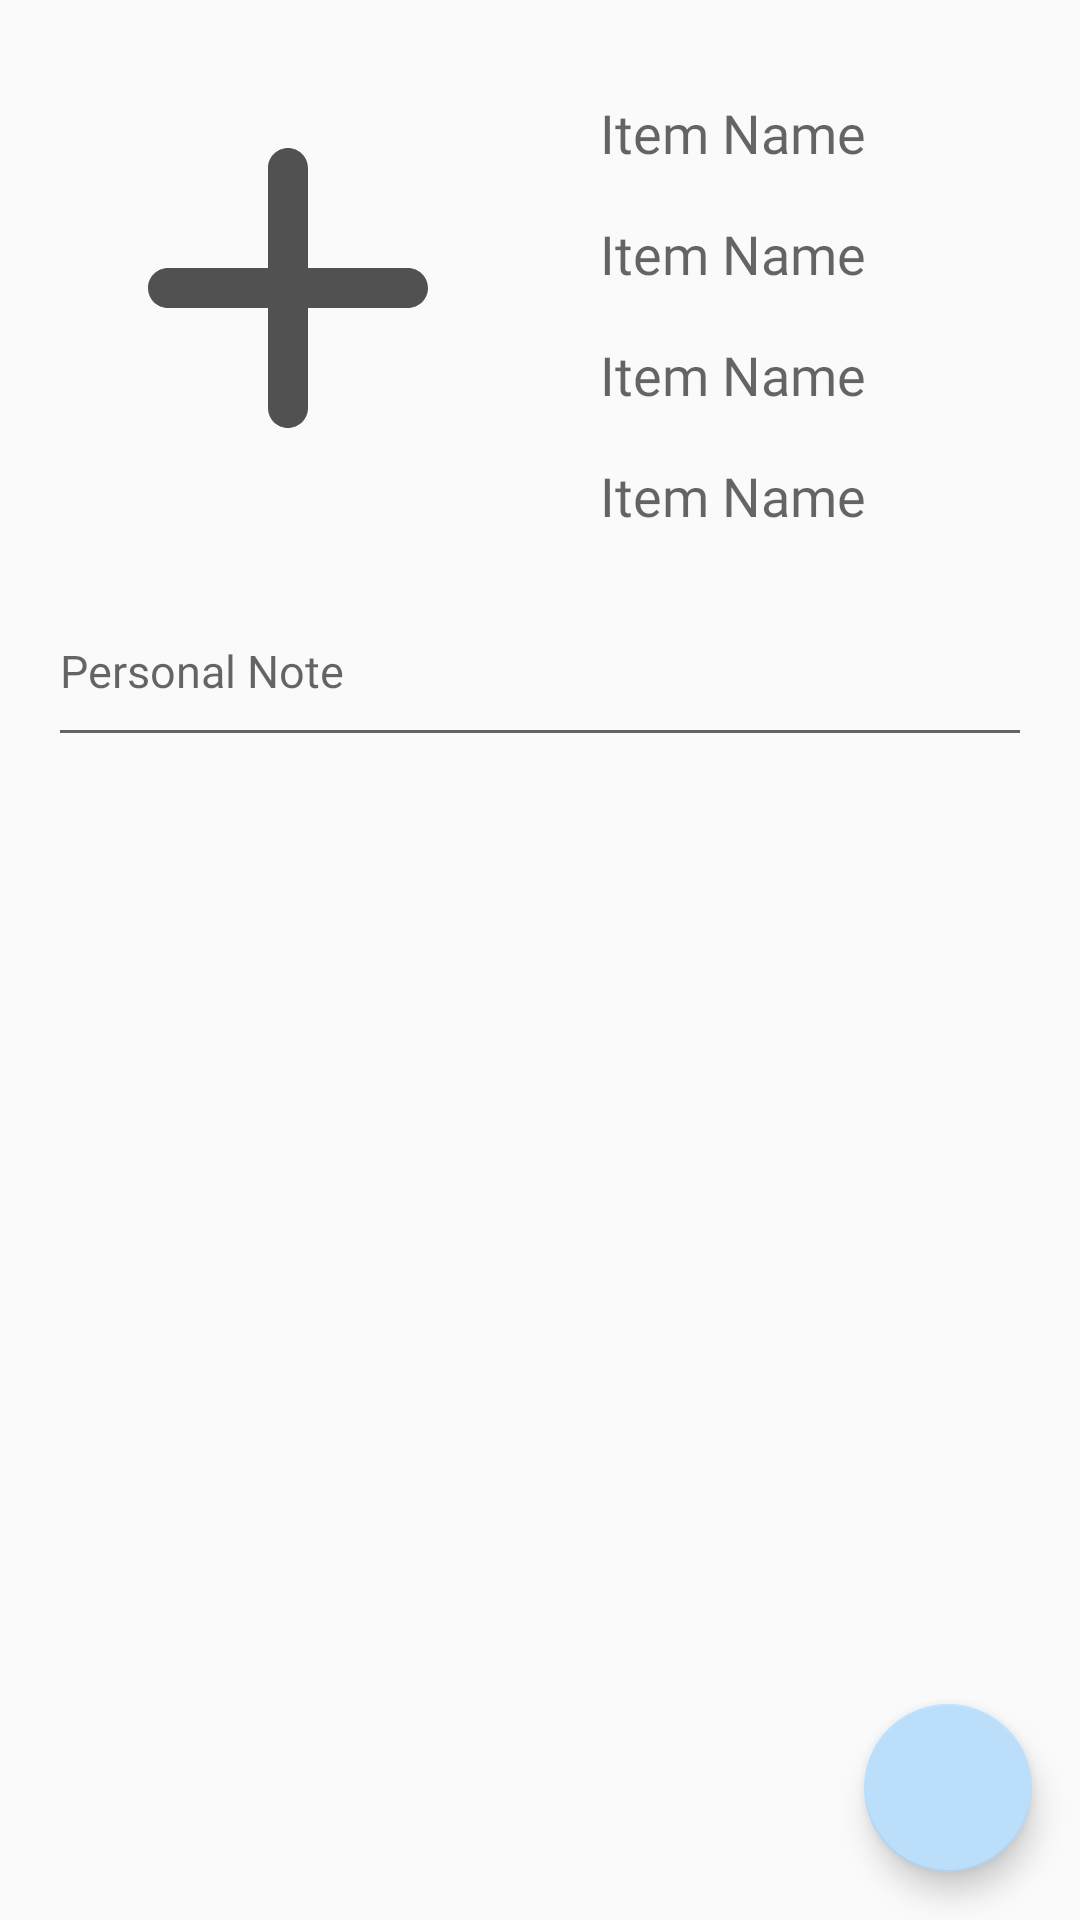

Here is an Android app screen rendered from its layout file. Give the layout XML and the strings, colors and styles it references.
<!-- AndroidManifest.xml: application theme AppTheme -->
<!-- res/layout/fragment_clothes_detail.xml -->
<?xml version="1.0" encoding="utf-8"?>
<androidx.constraintlayout.widget.ConstraintLayout xmlns:android="http://schemas.android.com/apk/res/android"
    xmlns:app="http://schemas.android.com/apk/res-auto"
    xmlns:tools="http://schemas.android.com/tools"
    android:layout_width="match_parent"
    android:layout_height="match_parent"
    tools:context=".ui.fragments.ClothesEditDetailFragment">

    <ImageView
        android:id="@+id/fragment_detail_image"
        android:layout_width="0dp"
        android:layout_height="wrap_content"
        android:layout_margin="@dimen/default_side_margin"
        android:adjustViewBounds="true"
        android:scaleType="centerCrop"
        app:layout_constraintEnd_toStartOf="@+id/fragment_detail_layout"
        app:layout_constraintHorizontal_chainStyle="spread"
        app:layout_constraintStart_toStartOf="parent"
        app:layout_constraintTop_toTopOf="parent"
        app:srcCompat="@drawable/ic_plus" />

    <LinearLayout
        android:id="@+id/fragment_detail_layout"
        android:layout_width="0dp"
        android:layout_height="0dp"
        android:layout_marginStart="@dimen/dp8"
        android:orientation="vertical"
        app:layout_constraintBottom_toBottomOf="@id/fragment_detail_image"
        app:layout_constraintEnd_toEndOf="parent"
        app:layout_constraintStart_toEndOf="@+id/fragment_detail_image"
        app:layout_constraintTop_toTopOf="@id/fragment_detail_image"
        app:layout_constraintVertical_bias="0.0">

        <TextView
            style="@style/FilterDesctiptionDetail"
            android:layout_width="match_parent"
            android:layout_height="wrap_content"
            android:autofillHints="Item Name"
            android:hint="Item Name"
            android:inputType="text"
            tools:text="@string/app_name" />

        <TextView
            style="@style/FilterDesctiptionDetail"
            android:layout_width="match_parent"
            android:layout_height="wrap_content"
            android:autofillHints="Item Name"
            android:hint="Item Name"
            android:inputType="text"
            tools:text="@string/app_name" />

        <TextView
            style="@style/FilterDesctiptionDetail"
            android:layout_width="match_parent"
            android:layout_height="wrap_content"
            android:autofillHints="Item Name"
            android:hint="Item Name"
            android:inputType="text"
            tools:text="@string/app_name" />

        <TextView
            style="@style/FilterDesctiptionDetail"
            android:layout_width="match_parent"
            android:layout_height="wrap_content"
            android:autofillHints="Item Name"
            android:hint="Item Name"
            android:inputType="text"
            tools:text="@string/app_name" />

    </LinearLayout>

    <com.google.android.material.textfield.TextInputEditText
        style="@style/PlainText"
        android:layout_width="match_parent"
        android:layout_height="wrap_content"
        android:autofillHints="Personal Note"
        android:hint="Personal Note"
        android:inputType="textMultiLine"
        android:maxLength="500"
        android:minLines="2"
        tools:text="@string/app_name"
        android:layout_margin="@dimen/default_side_margin"
        app:layout_constraintEnd_toEndOf="parent"
        app:layout_constraintStart_toStartOf="parent"
        app:layout_constraintTop_toBottomOf="@id/fragment_detail_layout"/>

    <com.google.android.material.floatingactionbutton.FloatingActionButton
       android:id="@+id/fragment_detail_fab"
        android:layout_width="wrap_content"
        android:layout_height="wrap_content"
        android:gravity="center_vertical"
        android:layout_margin="@dimen/default_side_margin"
        android:src="@drawable/ic_edit_query"
        app:layout_constraintBottom_toBottomOf="parent"
        app:layout_constraintEnd_toEndOf="parent" />
</androidx.constraintlayout.widget.ConstraintLayout>
<!-- resources referenced by this layout -->
<resources>
  <dimen name="default_side_margin">16dp</dimen>
  <dimen name="dp8">8dp</dimen>
  <!-- drawable ic_plus (drawable) -->
  <?xml version="1.0" encoding="utf-8"?>
  <vector xmlns:android="http://schemas.android.com/apk/res/android"
      android:width="24.0dp"
      android:height="24.0dp"
      android:viewportWidth="24.0"
      android:viewportHeight="24.0">
  
      <path
          android:fillColor="@color/grey"
          android:pathData="M18,13h-5v5c0,0.55 -0.45,1 -1,1h0c-0.55,0 -1,-0.45 -1,-1v-5H6c-0.55,0 -1,-0.45 -1,-1v0c0,-0.55 0.45,-1 1,-1h5V6c0,-0.55 0.45,-1 1,-1h0c0.55,0 1,0.45 1,1v5h5c0.55,0 1,0.45 1,1v0C19,12.55 18.55,13 18,13z" />
  
  </vector>
  <string name="app_name">Portable Closet</string>
  <style name="FilterDesctiptionDetail">
          <item name="android:textSize">18sp</item>
          <item name="android:lines">1</item>
          <item name="android:fontFamily">@font/bodonio</item>
          <item name="android:textColor">@android:color/black</item>
          <item name="android:layout_marginTop">@dimen/default_side_margin</item>
      </style>
  <style name="PlainText">
          <item name="android:textSize">15sp</item>
          <item name="android:lineSpacingMultiplier">1.3</item>
          <item name="android:fontFamily">@font/bodonio</item>
          <item name="android:textColor">@android:color/black</item>
      </style>
  <style name="AppTheme" parent="Theme.AppCompat.Light.DarkActionBar">
          
          <item name="colorPrimary">@color/colorPrimary</item>
          <item name="colorPrimaryDark">@color/colorPrimaryDark</item>
          <item name="colorAccent">@color/colorAccent</item>
      </style>
  <color name="grey">#515151</color>
  <color name="colorPrimary">#ffecb3</color>
  <color name="colorPrimaryDark">#cbba83</color>
  <color name="colorAccent">#bbdefb</color>
</resources>
